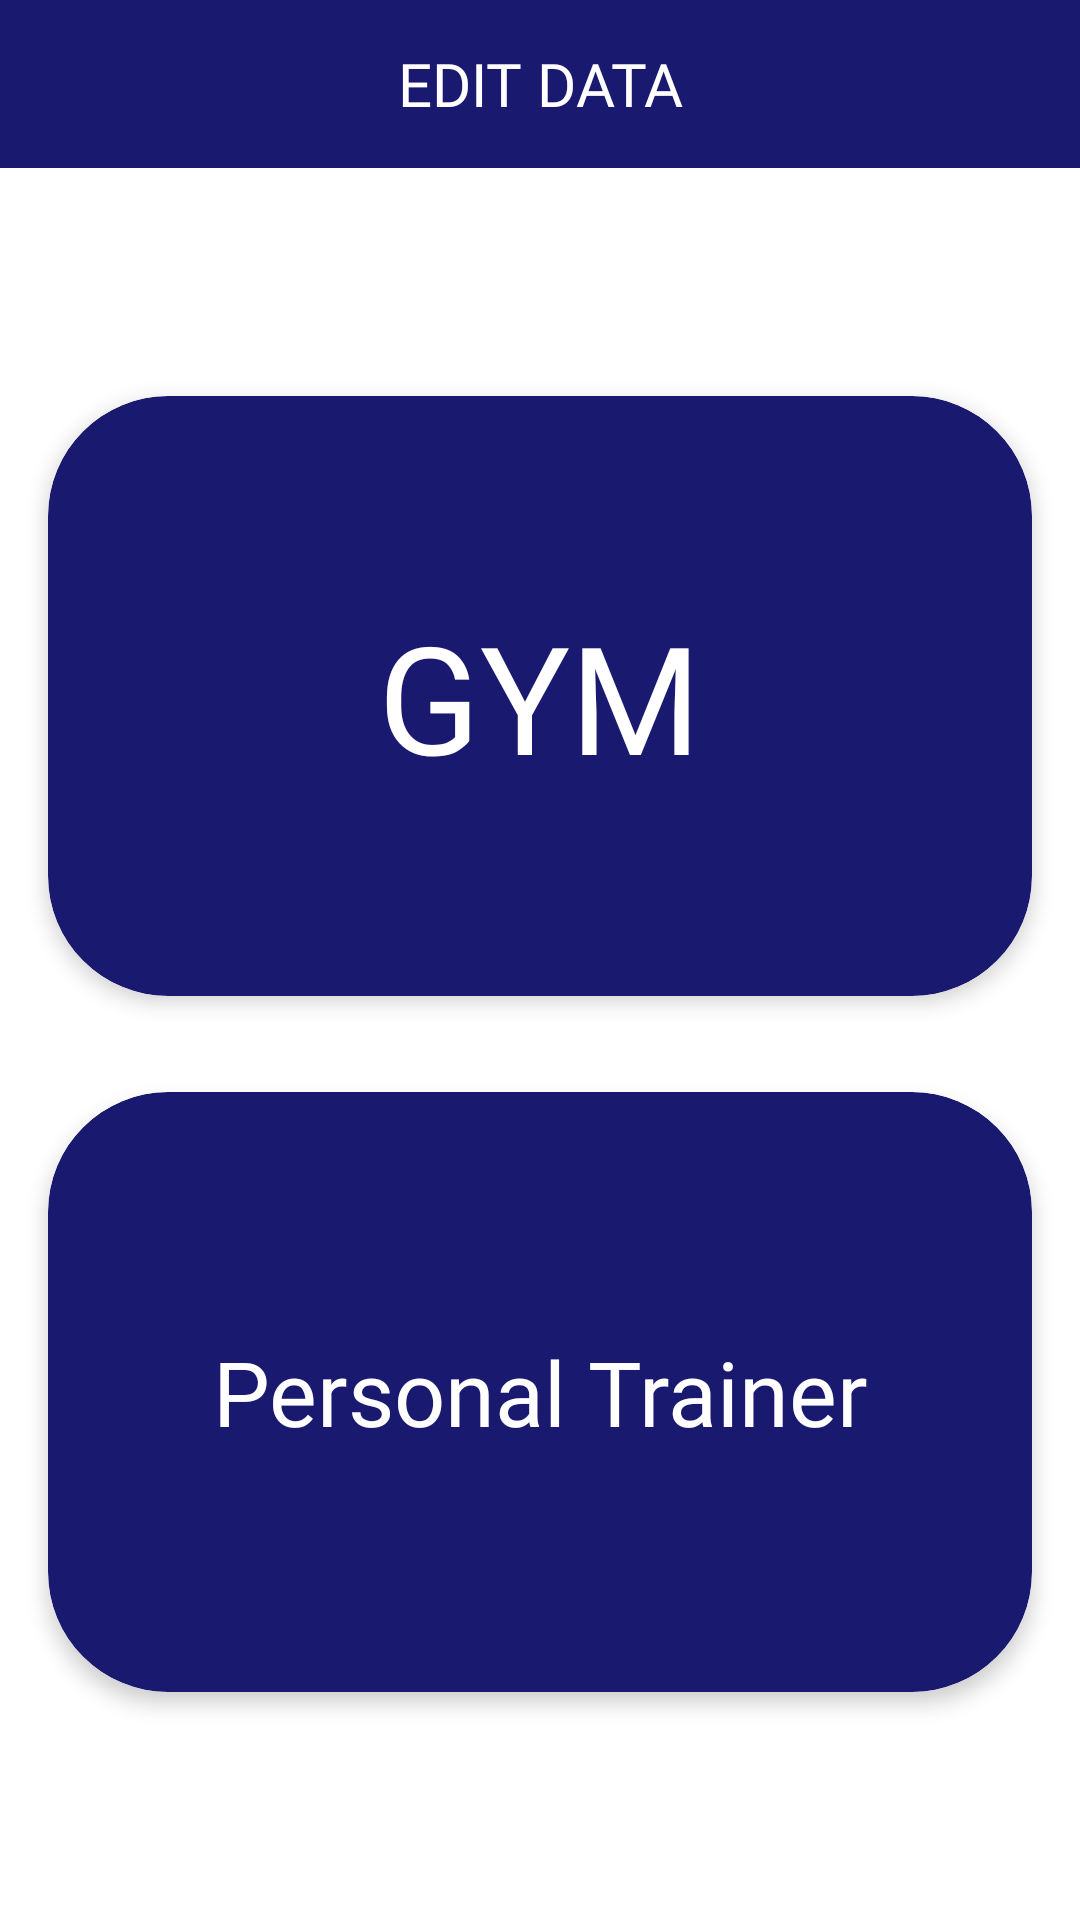

Android layout source for this screen:
<!-- AndroidManifest.xml: application theme AppTheme -->
<!-- res/layout/activity_pilih_edit.xml -->
<?xml version="1.0" encoding="utf-8"?>
<androidx.appcompat.widget.LinearLayoutCompat xmlns:android="http://schemas.android.com/apk/res/android"
    xmlns:app="http://schemas.android.com/apk/res-auto"
    xmlns:tools="http://schemas.android.com/tools"
    xmlns:card_view="http://schemas.android.com/apk/res-auto"
    android:layout_width="match_parent"
    android:layout_height="match_parent"
    android:orientation="vertical"
    android:background="@color/C5"
    tools:context=".PilihEditActivity">


    <androidx.appcompat.widget.Toolbar
        android:id="@+id/tb"
        android:layout_width="match_parent"
        android:layout_height="wrap_content"
        android:background="@color/C1"
        app:contentInsetStart="0dp">

        <TextView
            android:id="@+id/article_heading"
            android:layout_width="match_parent"
            android:layout_height="match_parent"
            android:gravity="center"
            android:text="EDIT DATA"
            android:textColor="#FFFFFF"
            android:textSize="20sp"
            android:fontFamily="@font/montserratbold"/>




    </androidx.appcompat.widget.Toolbar>


    <LinearLayout
        android:layout_width="match_parent"
        android:layout_height="match_parent"
        android:orientation="vertical"
        android:gravity="center">

        <androidx.cardview.widget.CardView
            android:layout_width="match_parent"
            android:layout_height="200dp"
            android:layout_margin="16dp"
            android:clickable="true"
            android:onClick="gymi"
            card_view:cardCornerRadius="40dp"
            card_view:contentPadding="25dp"
            card_view:cardElevation="4dp"
            card_view:cardMaxElevation="6dp"
            app:cardBackgroundColor="@color/C1"
            >
            <LinearLayout
                android:layout_width="match_parent"
                android:layout_height="match_parent"
                android:orientation="vertical"
                android:gravity="center">

                <TextView
                    android:layout_width="wrap_content"
                    android:layout_height="wrap_content"
                    android:text="GYM"
                    android:textColor="@android:color/white"
                    android:textSize="50sp"
                    android:gravity="center"
                    android:fontFamily="@font/montserratbold"/>
            </LinearLayout>

        </androidx.cardview.widget.CardView>

        <androidx.cardview.widget.CardView
            android:layout_width="match_parent"
            android:layout_height="200dp"
            android:layout_margin="16dp"
            android:clickable="true"
            android:onClick="traineri"
            card_view:cardCornerRadius="40dp"
            card_view:contentPadding="25dp"
            card_view:cardElevation="4dp"
            card_view:cardMaxElevation="6dp"
            app:cardBackgroundColor="@color/C1"
            >

            <LinearLayout
                android:layout_width="match_parent"
                android:layout_height="match_parent"
                android:orientation="vertical"
                android:gravity="center">

                <TextView
                    android:layout_width="wrap_content"
                    android:layout_height="wrap_content"
                    android:text="Personal Trainer"
                    android:textColor="@android:color/white"
                    android:textSize="30sp"
                    android:gravity="center"
                    android:fontFamily="@font/montserratbold"/>
            </LinearLayout>
        </androidx.cardview.widget.CardView>

    </LinearLayout>

</androidx.appcompat.widget.LinearLayoutCompat>
<!-- resources referenced by this layout -->
<resources>
  <color name="C1">#191970</color>
  <color name="C5">#ffffff</color>
  <style name="AppTheme" parent="Theme.AppCompat.Light.NoActionBar">
          
          <item name="colorPrimary">@color/C1</item>
          <item name="colorPrimaryDark">@color/C1</item>
          <item name="colorAccent">@color/colorAccent</item>
      </style>
  <color name="colorAccent">#192965</color>
</resources>
